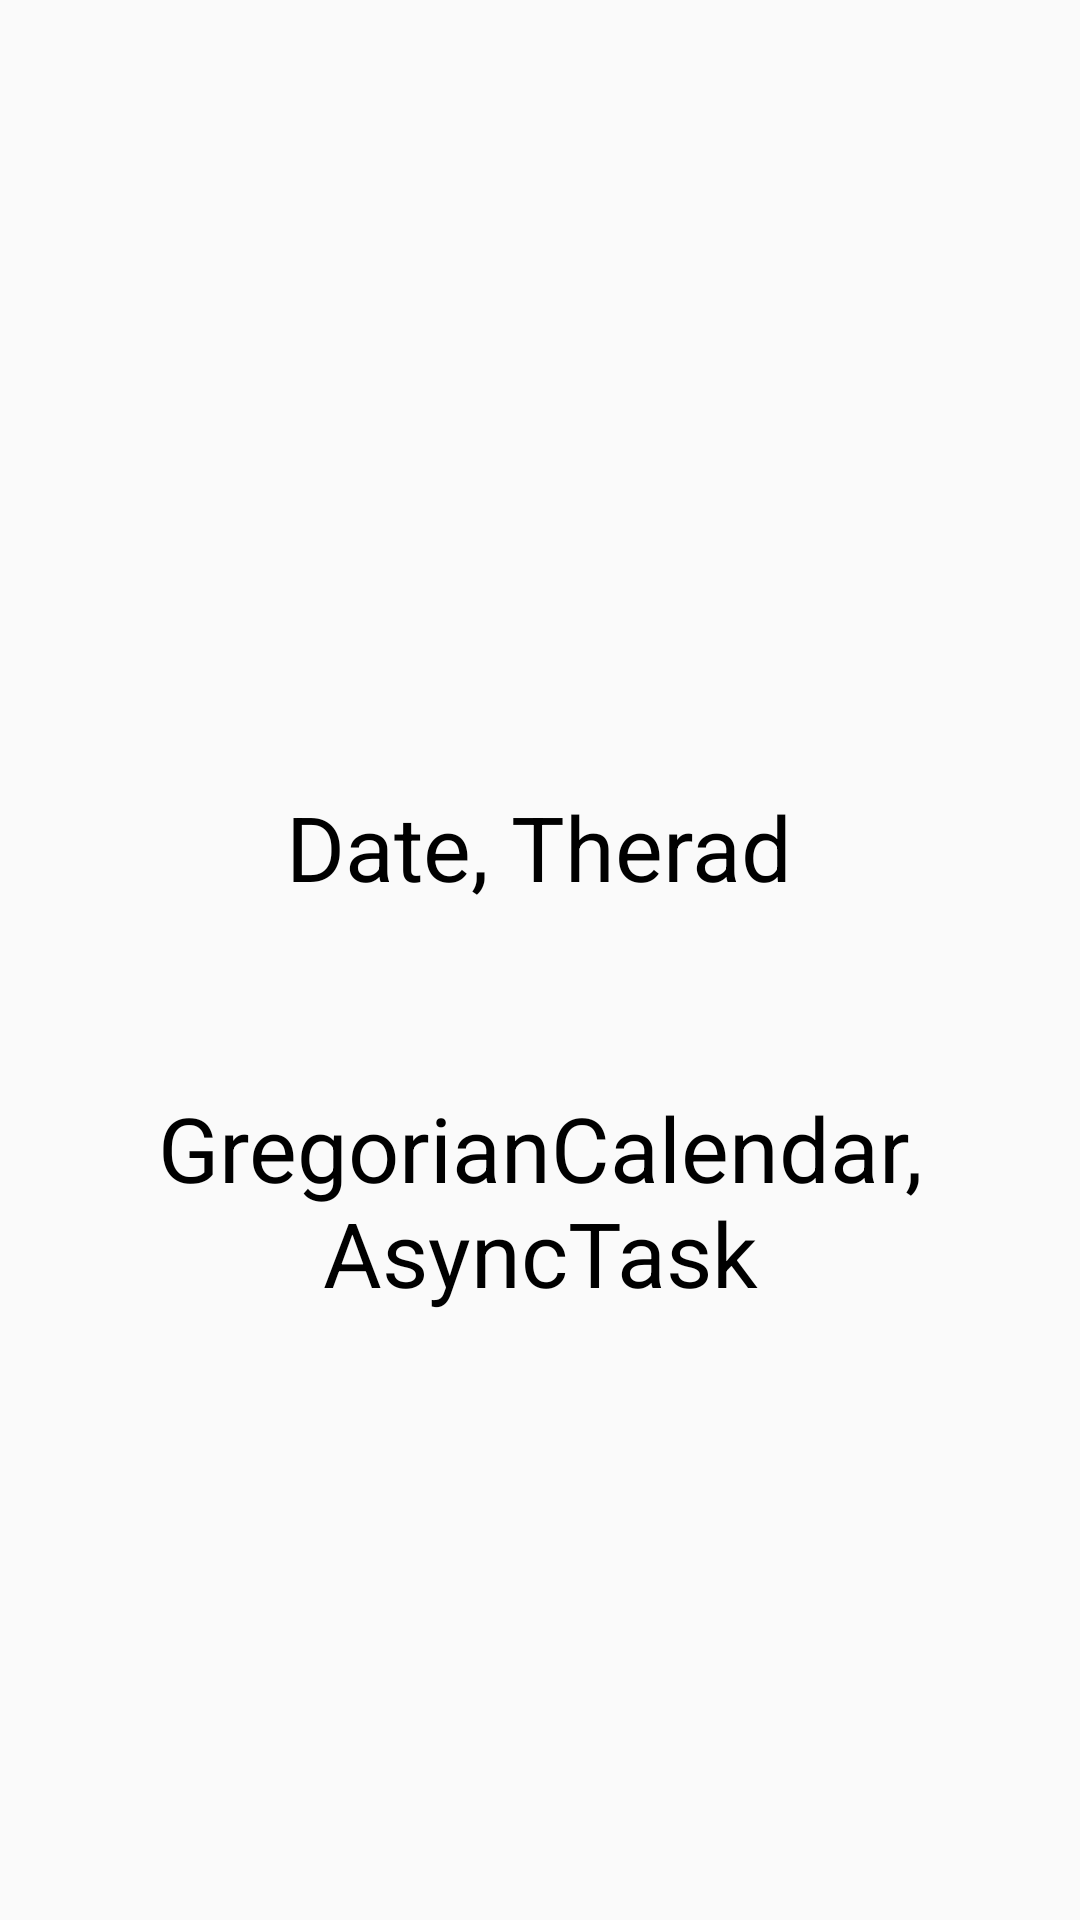

Here is an Android app screen rendered from its layout file. Give the layout XML and the strings, colors and styles it references.
<!-- AndroidManifest.xml: application theme Theme.Kim_Dev -->
<!-- res/layout/activity_clock_f1.xml -->
<?xml version="1.0" encoding="utf-8"?>
<LinearLayout
    xmlns:android="http://schemas.android.com/apk/res/android"
    xmlns:tools="http://schemas.android.com/tools"
    android:id="@+id/activity_clock_f1"
    android:layout_width="match_parent"
    android:layout_height="match_parent"
    android:orientation="vertical"
    android:gravity="center">

    <TextView
        android:layout_width="wrap_content"
        android:layout_height="wrap_content"
        android:layout_margin="60dp"
        android:id="@+id/Date"
        android:textSize="30sp"
        android:gravity="center"
        android:textColor="@color/black"
        android:text="Date, Therad" />

    <TextView
        android:layout_width="wrap_content"
        android:layout_height="wrap_content"
        android:id="@+id/Gre"
        android:textSize="30sp"
        android:gravity="center"

        android:textColor="@color/black"
        android:text="GregorianCalendar, AsyncTask" />

</LinearLayout>
<!-- resources referenced by this layout -->
<resources>
  <color name="black">#FF000000</color>
  <style name="Theme.Kim_Dev" parent="Theme.AppCompat.Light.DarkActionBar">
          
          <item name="colorPrimary">@color/purple_500</item>
          <item name="colorPrimaryVariant">@color/purple_700</item>
          <item name="colorOnPrimary">@color/white</item>
          
          <item name="colorSecondary">@color/teal_200</item>
          <item name="colorSecondaryVariant">@color/teal_700</item>
          <item name="colorOnSecondary">@color/black</item>
          
          <item name="android:statusBarColor" tools:targetApi="l">#000000</item>
          
      </style>
  <color name="purple_500">#FF6200EE</color>
  <color name="purple_700">#FF3700B3</color>
  <color name="white">#FFFFFFFF</color>
  <color name="teal_200">#FF03DAC5</color>
  <color name="teal_700">#FF018786</color>
</resources>
